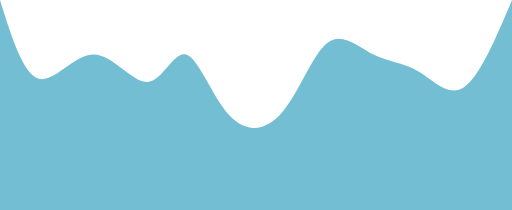
t = 0.00 s
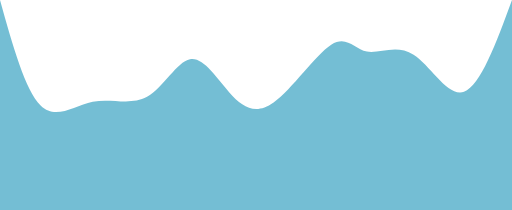
t = 0.75 s
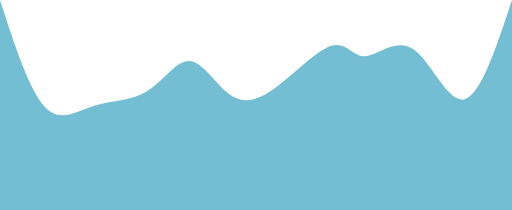
t = 1.25 s
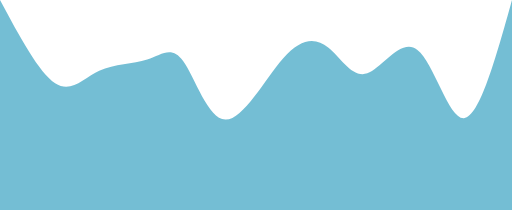
t = 2.00 s
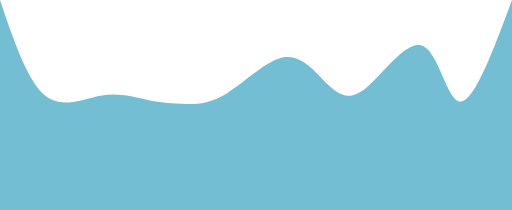
t = 2.75 s
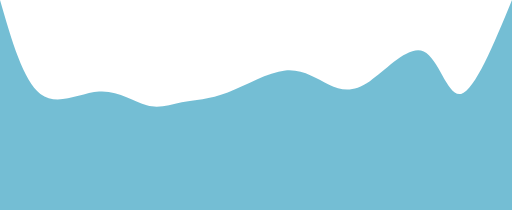
t = 3.25 s

The animated SVG that drew these frames (rendered in a browser with its animation timeline set to each time). Animation: 1 CSS @keyframes rule; one cycle of 4.00 s, repeats indefinitely.

<svg width="100%" height="100%" id="svg" viewBox="0 0 1440 590" xmlns="http://www.w3.org/2000/svg" class="transition duration-300 ease-in-out delay-150"><style>
          .path-0{
            animation:pathAnim-0 4s;
            animation-timing-function: linear;
            animation-iteration-count: infinite;
          }
          @keyframes pathAnim-0{
            0%{
              d: path("M 0,600 L 0,0 C 32.54615127169441,104.4160440856426 65.09230254338883,208.8320881712852 109,221 C 152.90769745661117,233.1679118287148 208.17694109813908,153.08769140050185 263,153 C 317.8230589018609,152.91230859949815 372.19993306405485,232.81714622670745 415,230 C 457.80006693594515,227.18285377329255 489.0233266456414,141.64372369266837 524,153 C 558.9766733543586,164.35627630733163 597.7067603533793,272.60795900261905 645,324 C 692.2932396466207,375.39204099738095 748.1496319408415,369.92444029685555 795,314 C 841.8503680591585,258.07555970314445 879.6947118832551,151.69427980995857 921,120 C 962.3052881167449,88.30572019004141 1007.0715205261379,131.29844046331004 1050,153 C 1092.9284794738621,174.70155953668996 1134.0192060121935,175.11195833680117 1176,200 C 1217.9807939878065,224.88804166319883 1260.8516554250873,274.2537261894854 1305,245 C 1349.1483445749127,215.74627381051462 1394.5741722874563,107.87313690525731 1440,0 L 1440,600 L 0,600 Z");
            }
            25%{
              d: path("M 0,600 L 0,0 C 36.53591255119804,134.88416716986677 73.07182510239608,269.76833433973354 116,322 C 158.92817489760392,374.23166566026646 208.24861214161376,343.8108298109325 260,330 C 311.75138785838624,316.1891701890675 365.9337263311488,318.9883464165364 413,286 C 460.0662736688512,253.0116535834636 500.0164825337911,184.23578452292202 538,171 C 575.9835174662089,157.76421547707798 612.0003435336866,200.06851549177554 645,238 C 677.9996564663134,275.93148450822446 707.9821433314622,309.4901535099758 761,279 C 814.0178566685378,248.50984649002422 890.0710831404646,153.97087046832144 935,127 C 979.9289168595354,100.02912953167858 993.7335241066799,140.62636461673858 1026,142 C 1058.2664758933201,143.37363538326142 1108.9948204328168,105.52367106472423 1159,138 C 1209.0051795671832,170.47632893527577 1258.2871941620524,273.27895112436454 1305,262 C 1351.7128058379476,250.7210488756355 1395.8564029189738,125.36052443781774 1440,0 L 1440,600 L 0,600 Z");
            }
            50%{
              d: path("M 0,600 L 0,0 C 54.92443498447902,102.31065715869309 109.84886996895804,204.62131431738618 155,234 C 200.15113003104196,263.3786856826138 235.52895510864693,219.82539988914837 279,199 C 322.4710448913531,178.17460011085163 374.0353095964541,180.07708612602022 414,167 C 453.9646904035459,153.92291387397978 482.32980650553634,125.86625560677078 515,171 C 547.6701934944637,216.13374439322922 584.6454643814004,334.45789144689655 634,336 C 683.3545356185996,337.54210855310345 745.0883359688622,222.30217860564284 796,164 C 846.9116640311378,105.69782139435718 887.0011917431501,104.33339413053216 923,133 C 958.9988082568499,161.66660586946784 990.9068970585372,220.3642448722285 1033,206 C 1075.0931029414628,191.6357551277715 1127.3712200227014,104.20962638055383 1174,140 C 1220.6287799772986,175.79037361944617 1261.6082228506566,334.79724960555603 1305,332 C 1348.3917771493434,329.20275039444397 1394.1958885746717,164.60137519722198 1440,0 L 1440,600 L 0,600 Z");
            }
            75%{
              d: path("M 0,600 L 0,0 C 32.78415282644997,116.44505674503603 65.56830565289994,232.89011349007205 115,278 C 164.43169434710006,323.10988650992795 230.5109302148502,296.8846027847478 284,292 C 337.4890697851498,287.1153972152522 378.38797348769924,303.5714753709367 412,318 C 445.61202651230076,332.4285246290633 471.93717583435296,344.8294957315054 507,332 C 542.062824165647,319.1705042684946 585.8633231748888,281.1105417030417 639,238 C 692.1366768251112,194.8894582969583 754.609531466092,146.72833745632784 805,159 C 855.390468533908,171.27166254367216 893.6985509607433,243.97610847164697 927,277 C 960.3014490392567,310.02389152835303 988.5962646909347,303.3672286570843 1037,253 C 1085.4037353090653,202.63277134291567 1153.9163902755176,108.55497690001576 1197,126 C 1240.0836097244824,143.44502309998424 1257.7381742069952,272.41286374285266 1294,270 C 1330.2618257930048,267.58713625714734 1385.1309128965024,133.79356812857367 1440,0 L 1440,600 L 0,600 Z");
            }
            100%{
              d: path("M 0,600 L 0,0 C 32.54615127169441,104.4160440856426 65.09230254338883,208.8320881712852 109,221 C 152.90769745661117,233.1679118287148 208.17694109813908,153.08769140050185 263,153 C 317.8230589018609,152.91230859949815 372.19993306405485,232.81714622670745 415,230 C 457.80006693594515,227.18285377329255 489.0233266456414,141.64372369266837 524,153 C 558.9766733543586,164.35627630733163 597.7067603533793,272.60795900261905 645,324 C 692.2932396466207,375.39204099738095 748.1496319408415,369.92444029685555 795,314 C 841.8503680591585,258.07555970314445 879.6947118832551,151.69427980995857 921,120 C 962.3052881167449,88.30572019004141 1007.0715205261379,131.29844046331004 1050,153 C 1092.9284794738621,174.70155953668996 1134.0192060121935,175.11195833680117 1176,200 C 1217.9807939878065,224.88804166319883 1260.8516554250873,274.2537261894854 1305,245 C 1349.1483445749127,215.74627381051462 1394.5741722874563,107.87313690525731 1440,0 L 1440,600 L 0,600 Z");
            }
          }</style><defs><linearGradient id="gradient" x1="0%" y1="50%" x2="100%" y2="50%"><stop offset="5%" stop-color="#74bed4"></stop><stop offset="95%" stop-color="#74bed4"></stop></linearGradient></defs><path d="M 0,600 L 0,0 C 32.54615127169441,104.4160440856426 65.09230254338883,208.8320881712852 109,221 C 152.90769745661117,233.1679118287148 208.17694109813908,153.08769140050185 263,153 C 317.8230589018609,152.91230859949815 372.19993306405485,232.81714622670745 415,230 C 457.80006693594515,227.18285377329255 489.0233266456414,141.64372369266837 524,153 C 558.9766733543586,164.35627630733163 597.7067603533793,272.60795900261905 645,324 C 692.2932396466207,375.39204099738095 748.1496319408415,369.92444029685555 795,314 C 841.8503680591585,258.07555970314445 879.6947118832551,151.69427980995857 921,120 C 962.3052881167449,88.30572019004141 1007.0715205261379,131.29844046331004 1050,153 C 1092.9284794738621,174.70155953668996 1134.0192060121935,175.11195833680117 1176,200 C 1217.9807939878065,224.88804166319883 1260.8516554250873,274.2537261894854 1305,245 C 1349.1483445749127,215.74627381051462 1394.5741722874563,107.87313690525731 1440,0 L 1440,600 L 0,600 Z" stroke="none" stroke-width="0" fill="url(#gradient)" fill-opacity="1" class="transition-all duration-300 ease-in-out delay-150 path-0"></path></svg>
